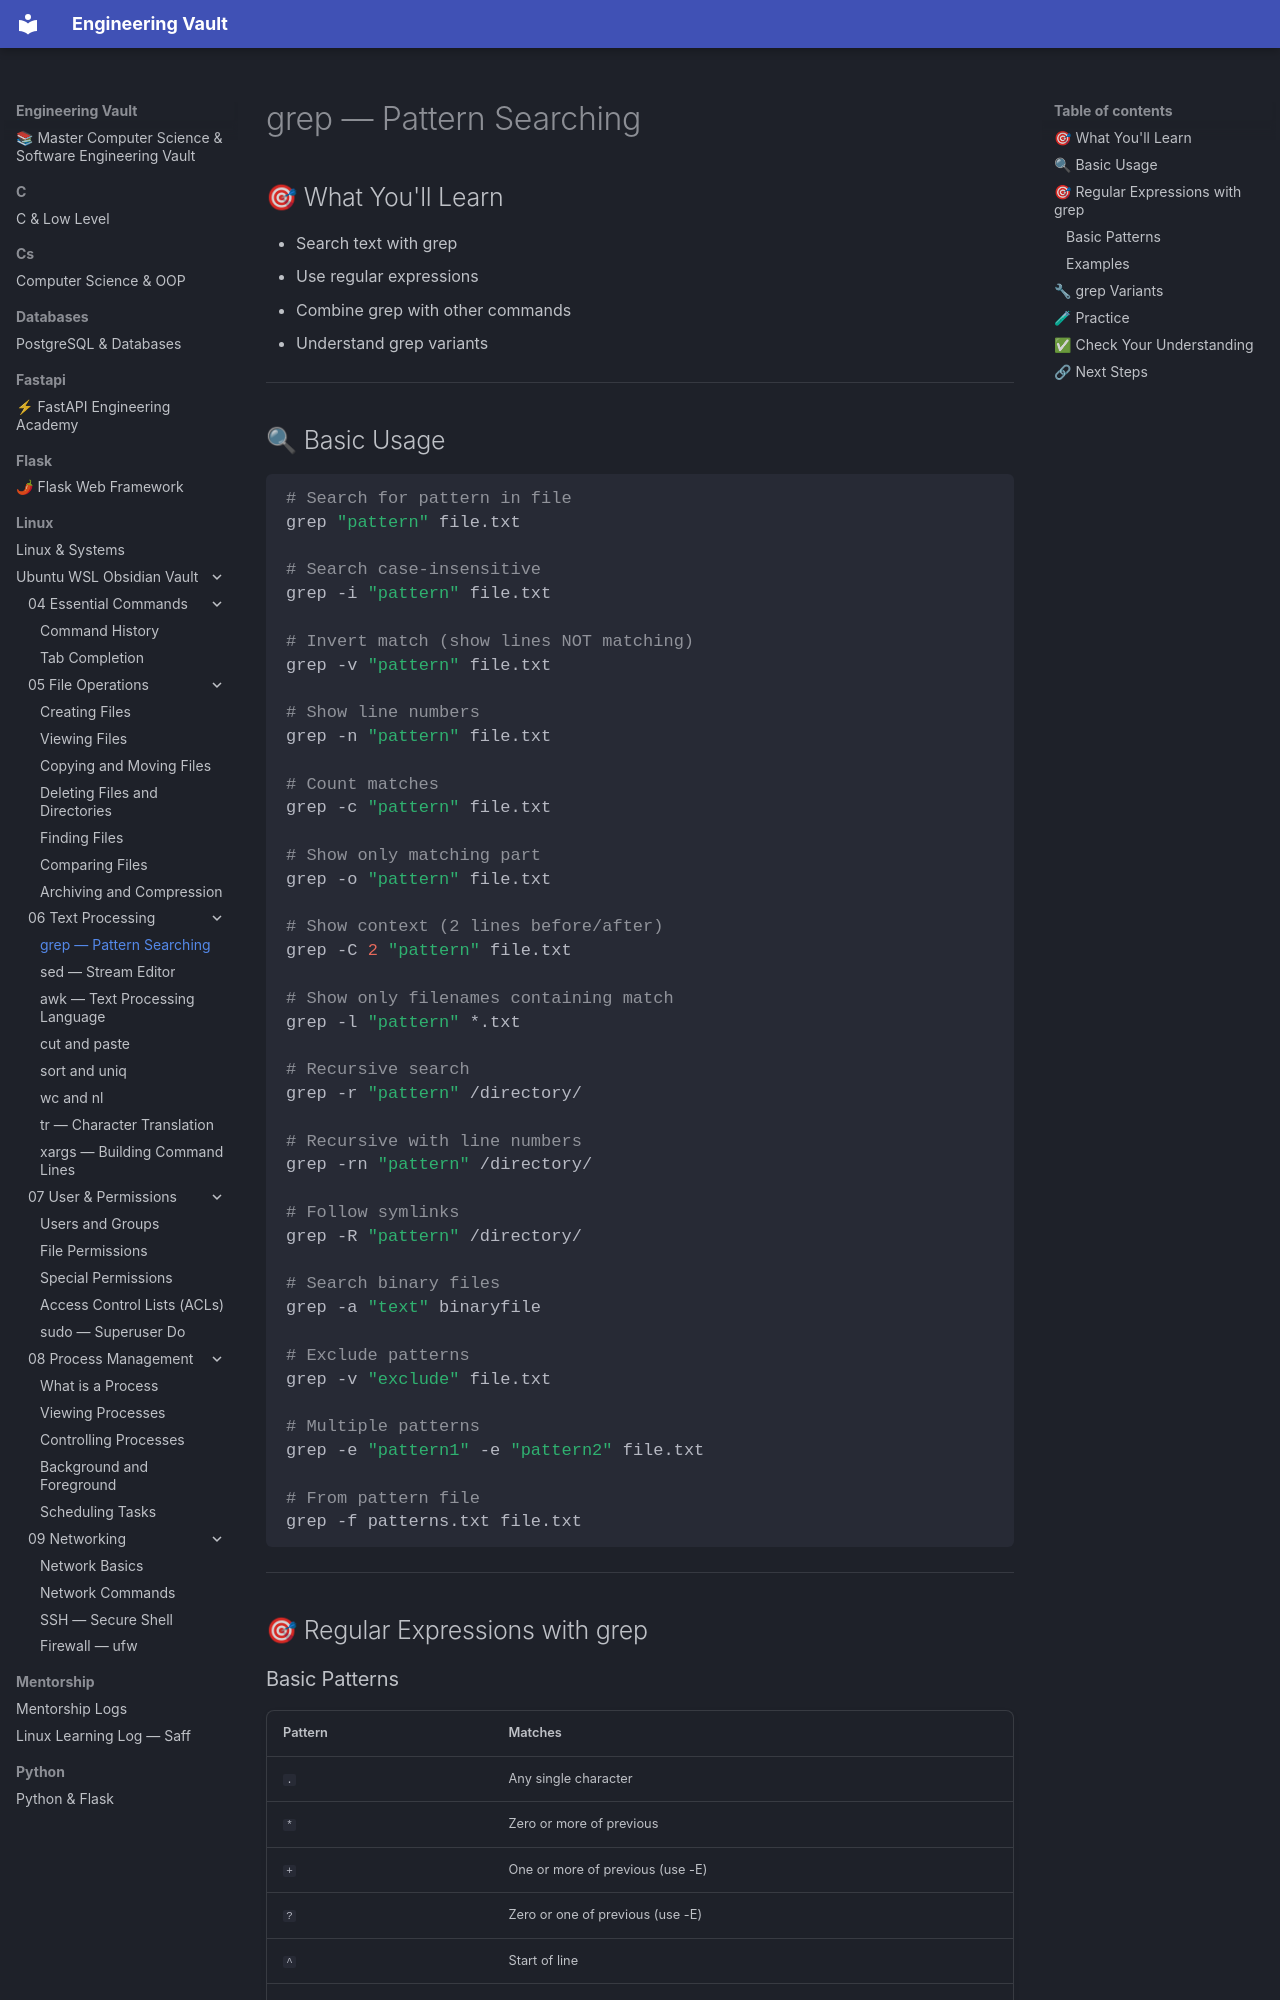

repository: Saff9/engineering-vault · page: linux/Ubuntu-WSL-Obsidian-Vault/06 - Text Processing/06.01 - grep/index.html · generator: mkdocs

# grep — Pattern Searching

## 🎯 What You'll Learn
- Search text with grep
- Use regular expressions
- Combine grep with other commands
- Understand grep variants

---

## 🔍 Basic Usage

```bash
# Search for pattern in file
grep "pattern" file.txt

# Search case-insensitive
grep -i "pattern" file.txt

# Invert match (show lines NOT matching)
grep -v "pattern" file.txt

# Show line numbers
grep -n "pattern" file.txt

# Count matches
grep -c "pattern" file.txt

# Show only matching part
grep -o "pattern" file.txt

# Show context (2 lines before/after)
grep -C 2 "pattern" file.txt

# Show only filenames containing match
grep -l "pattern" *.txt

# Recursive search
grep -r "pattern" /directory/

# Recursive with line numbers
grep -rn "pattern" /directory/

# Follow symlinks
grep -R "pattern" /directory/

# Search binary files
grep -a "text" binaryfile

# Exclude patterns
grep -v "exclude" file.txt

# Multiple patterns
grep -e "pattern1" -e "pattern2" file.txt

# From pattern file
grep -f patterns.txt file.txt
```

---

## 🎯 Regular Expressions with grep
